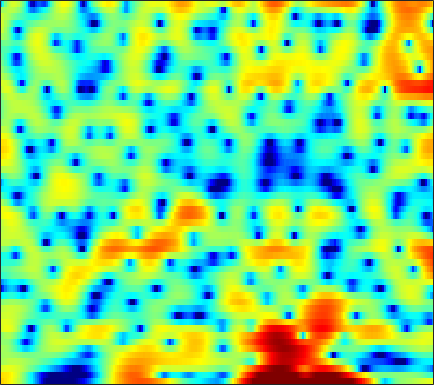

The table this chart was drawn from, first rows:
5.971, 5.7848, 5.469, 5.063, 4.6982, 4.1339, 3.4783, 2.9177, 2.0787, 1.1291, 0.046301, -0.83821, -2.1352, -3.5699, -4.7337, -6.4321, -8.2955, -9.8187, -12.032, -14.433, -16.989, -18.966, -21.646, -24.119
5.391, 5.406, 5.313, 5.089, 4.834, 4.377, 3.781, 3.242, 2.397, 1.406, 0.2641, -0.6926, -2.102, -3.657, -4.915, -6.706, -8.59, -10.02, -11.91, -13.7, -15.31, -16.34, -17.41, -18.08
2.885, 3.165, 3.414, 3.536, 3.547, 3.462, 3.265, 3.05, 2.681, 2.227, 1.697, 1.257, 0.6221, -0.05547, -0.5858, -1.31, -2.047, -2.603, -3.348, -4.091, -4.836, -5.396, -6.147, -6.919
0.9926, 1.338, 1.688, 1.923, 2.034, 2.1, 2.083, 2.022, 1.889, 1.706, 1.483, 1.296, 1.025, 0.7349, 0.5074, 0.1934, -0.1317, -0.3861, -0.7368, -1.103, -1.486, -1.787, -2.213, -2.668
0.855, 1.017, 1.135, 1.15, 1.098, 0.9599, 0.7558, 0.5736, 0.3159, 0.06076, -0.1609, -0.2885, -0.3963, -0.4278, -0.4063, -0.3333, -0.2263, -0.1406, -0.03719, 0.0439, 0.08537, 0.08549, 0.03829, -0.06897
1.315, 1.26, 1.075, 0.7364, 0.3674, -0.2843, -1.139, -1.916, -3.113, -4.425, -5.639, -6.228, -6.297, -5.544, -4.668, -3.394, -2.183, -1.37, -0.439, 0.3293, 0.9477, 1.319, 1.702, 1.961
0.4303, 0.5647, 0.5614, 0.2989, -0.08847, -0.8824, -2.053, -3.195, -5.17, -7.793, -11.13, -13.61, -13.82, -10.71, -8.39, -5.878, -3.895, -2.649, -1.253, -0.1028, 0.84, 1.418, 2.033, 2.487
0.03441, 0.8023, 1.387, 1.546, 1.426, 0.9692, 0.2008, -0.5521, -1.762, -3.116, -4.501, -5.46, -6.454, -6.897, -6.756, -5.907, -4.542, -3.398, -1.908, -0.584, 0.5028, 1.154, 1.797, 2.192
2.95, 3.374, 3.708, 3.772, 3.646, 3.241, 2.552, 1.847, 0.6381, -0.938, -2.984, -4.947, -8.534, -14.12, -17.79, -12.33, -7.463, -5.001, -2.652, -0.9881, 0.1577, 0.7353, 1.188, 1.284
3.147, 3.293, 3.387, 3.351, 3.228, 2.925, 2.463, 2.015, 1.286, 0.4263, -0.5199, -1.241, -2.151, -2.837, -3.131, -3.192, -2.959, -2.657, -2.19, -1.731, -1.351, -1.15, -1.022, -1.073
2.453, 2.629, 2.784, 2.836, 2.799, 2.657, 2.412, 2.163, 1.761, 1.283, 0.7487, 0.3199, -0.2583, -0.8386, -1.271, -1.819, -2.33, -2.691, -3.122, -3.432, -3.565, -3.523, -3.302, -2.981
1.911, 2.174, 2.434, 2.588, 2.635, 2.614, 2.508, 2.374, 2.121, 1.796, 1.398, 1.047, 0.5053, -0.1648, -0.7716, -1.746, -2.995, -4.169, -6.149, -8.665, -11.01, -11.15, -8.855, -6.087
0.1168, 0.4101, 0.7245, 0.929, 1.026, 1.072, 1.002, 0.8948, 0.7069, 0.4934, 0.2763, 0.1099, -0.1153, -0.3994, -0.6865, -1.249, -2.063, -2.881, -4.279, -5.972, -7.291, -7.207, -5.556, -3.372
-5.103, -4.609, -3.929, -3.389, -3.149, -3.118, -3.413, -3.82, -4.552, -5.235, -5.503, -5.269, -4.489, -3.473, -2.744, -1.948, -1.375, -1.071, -0.7645, -0.4832, -0.1666, 0.1609, 0.7487, 1.462
-15.47, -11.94, -8.984, -7.229, -6.529, -6.285, -6.79, -7.759, -10.14, -14.9, -27.92, -18.87, -10.88, -6.822, -4.786, -2.823, -1.426, -0.6418, 0.1668, 0.8095, 1.346, 1.699, 2.144, 2.613
-8.694, -7.755, -6.481, -5.454, -4.912, -4.482, -4.392, -4.526, -4.845, -5.127, -5.083, -4.697, -3.793, -2.636, -1.802, -0.8184, -0.03585, 0.414, 0.8332, 1.064, 1.19, 1.248, 1.323, 1.466
-2.992, -2.739, -2.328, -1.913, -1.617, -1.258, -0.9637, -0.7662, -0.5195, -0.2577, 0.04691, 0.3098, 0.6852, 1.045, 1.289, 1.527, 1.599, 1.525, 1.233, 0.65, -0.2671, -1.157, -2.531, -3.824
-1.929, -1.708, -1.401, -1.1, -0.8645, -0.5541, -0.2498, 0.01134, 0.389, 0.8082, 1.221, 1.527, 1.897, 2.167, 2.291, 2.33, 2.172, 1.888, 1.272, 0.3159, -1.129, -2.64, -5.426, -9.515
-3.701, -3.266, -2.944, -2.836, -2.856, -2.926, -2.84, -2.593, -1.975, -1.132, -0.1997, 0.4381, 1.17, 1.723, 1.999, 2.168, 2.142, 1.99, 1.6, 1.067, 0.4227, -0.124, -0.7943, -1.243
-4.185, -3.617, -3.542, -4.263, -5.416, -7.93, -11.4, -12.34, -8.656, -4.822, -2.099, -0.6179, 0.7629, 1.664, 2.074, 2.315, 2.279, 2.135, 1.814, 1.414, 1.069, 0.8631, 0.6897, 0.7062
-0.4014, -0.258, -0.4292, -1.094, -1.913, -3.364, -4.728, -4.894, -3.598, -1.645, 0.1089, 1.123, 2.062, 2.534, 2.607, 2.392, 1.796, 1.133, 0.05877, -1.143, -2.111, -2.397, -2.136, -1.392
2.018, 2.097, 2.1, 2.001, 1.881, 1.688, 1.596, 1.599, 1.742, 1.989, 2.225, 2.327, 2.311, 2.043, 1.639, 0.7991, -0.4999, -1.876, -4.42, -8.438, -16.58, -33.23, -12.8, -7.544
2.096, 2.323, 2.55, 2.692, 2.746, 2.768, 2.734, 2.674, 2.554, 2.385, 2.151, 1.917, 1.49, 0.9424, 0.4245, -0.4548, -1.523, -2.489, -3.935, -5.417, -6.667, -7.069, -6.888, -6.19
1.669, 2.135, 2.619, 2.938, 3.074, 3.137, 3.05, 2.916, 2.633, 2.238, 1.754, 1.347, 0.7499, 0.1156, -0.3714, -1.012, -1.633, -2.076, -2.677, -3.189, -3.659, -3.971, -4.28, -4.59
1.8, 2.537, 3.219, 3.619, 3.756, 3.736, 3.519, 3.243, 2.715, 2.028, 1.158, 0.4242, -0.5991, -1.599, -2.211, -2.704, -2.853, -2.751, -2.548, -2.405, -2.388, -2.564, -2.992, -3.701
3.304, 3.85, 4.271, 4.406, 4.345, 4.066, 3.611, 3.128, 2.325, 1.289, -0.06377, -1.374, -3.653, -6.813, -9.639, -11.21, -8.168, -5.776, -3.385, -1.902, -1.083, -0.8371, -1.037, -1.8
3.774, 3.717, 3.459, 2.978, 2.489, 1.733, 0.8892, 0.2714, -0.509, -1.278, -2.119, -2.926, -4.359, -6.19, -7.547, -7.86, -6.062, -4.21, -2.103, -0.5105, 0.5102, 0.9876, 1.23, 1.044
1.522, 1.001, 0.0844, -1.163, -2.37, -4.378, -6.689, -8.148, -8.742, -7.713, -6.338, -5.467, -4.633, -3.97, -3.505, -2.811, -1.963, -1.254, -0.2635, 0.6327, 1.421, 1.864, 2.312, 2.571
-1.812, -2.297, -3.173, -4.454, -5.793, -8.344, -12.1, -15.8, -16.52, -12.12, -8.857, -7.146, -5.466, -4.233, -3.457, -2.572, -1.703, -1.089, -0.2636, 0.522, 1.269, 1.77, 2.358, 2.851
-5.387, -4.999, -4.713, -4.766, -5.012, -5.534, -6.162, -6.478, -6.61, -6.355, -5.819, -5.388, -4.835, -4.336, -3.982, -3.458, -2.839, -2.273, -1.439, -0.5041, 0.4087, 1.094, 1.916, 2.633
-8.028, -5.993, -4.262, -3.253, -2.828, -2.56, -2.531, -2.615, -2.819, -3.103, -3.498, -3.864, -4.5, -5.257, -5.854, -6.414, -6.378, -5.76, -4.333, -2.662, -1.028, 0.05583, 1.327, 2.361
-2.963, -2.031, -1.018, -0.3082, 0.02179, 0.2082, 0.1654, -0.03644, -0.4768, -1.136, -2.072, -2.98, -4.582, -6.859, -9.332, -15.06, -30.79, -16.49, -9.213, -5.219, -2.5, -0.9541, 0.6524, 1.874
1.434, 1.677, 1.926, 2.051, 2.042, 1.876, 1.529, 1.144, 0.4748, -0.3875, -1.407, -2.288, -3.6, -5.057, -6.165, -7.377, -7.779, -7.277, -5.867, -4.14, -2.533, -1.449, -0.2593, 0.6845
3.681, 3.699, 3.63, 3.422, 3.171, 2.697, 2.034, 1.45, 0.5087, -0.5577, -1.692, -2.553, -3.599, -4.453, -4.888, -5.162, -5.063, -4.806, -4.207, -3.501, -2.729, -2.192, -1.508, -0.9281
5.157, 5.099, 4.888, 4.504, 4.089, 3.357, 2.413, 1.539, 0.1675, -1.451, -3.32, -4.831, -6.697, -7.847, -7.98, -7.385, -6.42, -5.705, -4.926, -4.35, -3.959, -3.751, -3.486, -3.158
5.916, 5.876, 5.628, 5.165, 4.668, 3.797, 2.686, 1.652, -0.007046, -2.119, -4.928, -7.76, -13.77, -34.16, -18.36, -11.26, -8.018, -6.607, -5.64, -5.401, -5.894, -6.619, -7.996, -8.892
5.455, 5.453, 5.219, 4.725, 4.198, 3.3, 2.19, 1.27, -0.09227, -1.549, -3.089, -4.214, -5.571, -6.266, -6.199, -5.531, -4.678, -4.252, -4.03, -4.441, -5.61, -7.146, -10.54, -14.97
3.946, 3.962, 3.713, 3.129, 2.467, 1.306, -0.1046, -1.227, -2.547, -3.377, -3.56, -3.421, -3.027, -2.558, -2.199, -1.727, -1.391, -1.231, -1.209, -1.438, -1.858, -2.281, -2.769, -2.955
2.078, 2.247, 2.11, 1.503, 0.6811, -1.008, -3.635, -6.513, -12.53, -15.13, -8.95, -5.933, -3.288, -1.596, -0.7021, 0.1241, 0.6257, 0.8504, 0.9332, 0.863, 0.6704, 0.4804, 0.2619, 0.1296
0.2552, 0.863, 1.231, 1.115, 0.6989, -0.2796, -1.754, -3.066, -4.689, -5.07, -3.874, -2.556, -0.9796, 0.2292, 0.9115, 1.516, 1.845, 1.924, 1.808, 1.511, 1.027, 0.5785, -0.09006, -0.7376
-0.8358, 0.06027, 0.871, 1.306, 1.429, 1.368, 1.16, 0.9477, 0.7758, 0.758, 0.948, 1.185, 1.541, 1.867, 2.038, 2.116, 2.028, 1.803, 1.329, 0.608, -0.4216, -1.386, -3.055, -5.232
-0.8115, -0.0673, 0.7454, 1.338, 1.656, 1.924, 2.068, 2.119, 2.15, 2.172, 2.187, 2.178, 2.165, 2.1, 1.981, 1.73, 1.308, 0.8856, 0.1695, -0.7762, -1.952, -3.034, -4.845, -7.206
-0.6029, 0.13, 0.9316, 1.524, 1.831, 2.093, 2.203, 2.236, 2.192, 2.13, 2.056, 2.001, 1.89, 1.697, 1.484, 1.079, 0.4926, -0.04081, -0.9196, -1.911, -2.896, -3.633, -4.47, -5.136
-0.02862, 0.9298, 1.809, 2.306, 2.456, 2.417, 2.164, 1.88, 1.496, 1.191, 1.068, 1.1, 1.188, 1.229, 1.162, 0.8191, 0.1687, -0.5831, -1.953, -3.635, -5.362, -6.226, -6.247, -5.294
2.068, 2.783, 3.292, 3.332, 3.077, 2.325, 1.122, -0.1031, -1.956, -3.502, -3.581, -2.681, -1.111, 0.1593, 0.7457, 1.013, 0.659, -0.08778, -1.802, -4.739, -10.21, -18.94, -12.95, -6.225
2.968, 3.023, 2.842, 2.323, 1.681, 0.4263, -1.447, -3.4, -7.304, -13.6, -13.13, -8.349, -4.3, -1.849, -0.6756, 0.2659, 0.5826, 0.495, -0.000821, -0.8062, -1.627, -1.927, -1.679, -0.8445
1.943, 1.592, 0.9871, 0.2147, -0.481, -1.529, -2.685, -3.558, -4.555, -5.086, -4.9, -4.325, -3.176, -1.968, -1.159, -0.3041, 0.2962, 0.594, 0.7973, 0.8625, 0.888, 0.9297, 1.033, 1.216
0.7736, 0.1873, -0.7134, -1.742, -2.574, -3.693, -4.628, -5.099, -5.31, -5.006, -4.296, -3.594, -2.547, -1.51, -0.7916, 0.04533, 0.7295, 1.12, 1.514, 1.781, 1.946, 2.003, 2.032, 2.011
-0.1975, -0.9052, -2.078, -3.603, -5.028, -7.37, -10.03, -11.5, -10.98, -8.469, -5.94, -4.288, -2.474, -1.029, -0.1274, 0.8548, 1.607, 2.02, 2.421, 2.658, 2.745, 2.721, 2.613, 2.409
-1.079, -1.524, -2.438, -3.818, -5.238, -7.825, -11.47, -14.21, -12.97, -8.763, -5.443, -3.525, -1.52, 0.02842, 0.9519, 1.907, 2.578, 2.927, 3.185, 3.22, 3.059, 2.836, 2.43, 1.934
-1.967, -1.685, -1.745, -2.184, -2.683, -3.451, -4.061, -4.238, -3.952, -3.087, -1.882, -0.9165, 0.326, 1.445, 2.138, 2.863, 3.333, 3.518, 3.504, 3.198, 2.606, 1.985, 0.9214, -0.2709
-1.166, -0.6806, -0.5053, -0.7326, -1.083, -1.623, -2.077, -2.233, -2.084, -1.524, -0.6316, 0.1555, 1.224, 2.195, 2.808, 3.436, 3.8, 3.858, 3.653, 3.079, 2.063, 0.9338, -1.182, -4.273
1.451, 1.256, 0.6994, -0.2439, -1.226, -2.884, -4.838, -6.149, -6.593, -5.131, -2.961, -1.445, 0.2889, 1.632, 2.423, 3.17, 3.605, 3.722, 3.608, 3.144, 2.288, 1.345, -0.3554, -2.606
2.802, 2.189, 1.115, -0.3304, -1.746, -4.349, -8.246, -12.62, -15.99, -9.814, -5.609, -3.47, -1.435, -0.002741, 0.7962, 1.569, 2.069, 2.315, 2.426, 2.322, 2.017, 1.68, 1.107, 0.4686
3.065, 2.447, 1.522, 0.4422, -0.4684, -1.768, -3.057, -3.837, -4.342, -4.141, -3.507, -2.911, -2.189, -1.569, -1.183, -0.7005, -0.2933, -0.0341, 0.2543, 0.489, 0.6651, 0.7645, 0.8584, 0.9095
2.888, 2.456, 1.935, 1.409, 0.989, 0.4081, -0.1938, -0.6405, -1.208, -1.723, -2.213, -2.607, -3.093, -3.466, -3.624, -3.615, -3.332, -3.034, -2.486, -1.878, -1.251, -0.7905, -0.1742, 0.4223
1.168, 1.232, 1.528, 1.841, 1.974, 1.947, 1.704, 1.365, 0.6772, -0.3246, -1.681, -2.999, -5.119, -7.542, -9.022, -9.607, -8.546, -7.442, -6.191, -5.169, -4.129, -3.231, -1.893, -0.5254
-6.858, -3.251, -0.279, 1.473, 2.288, 2.873, 2.989, 2.793, 2.183, 1.087, -0.5792, -2.267, -5.514, -10.38, -15.6, -16.54, -12.18, -10.59, -10.3, -11.36, -11.74, -9.706, -5.88, -2.571
